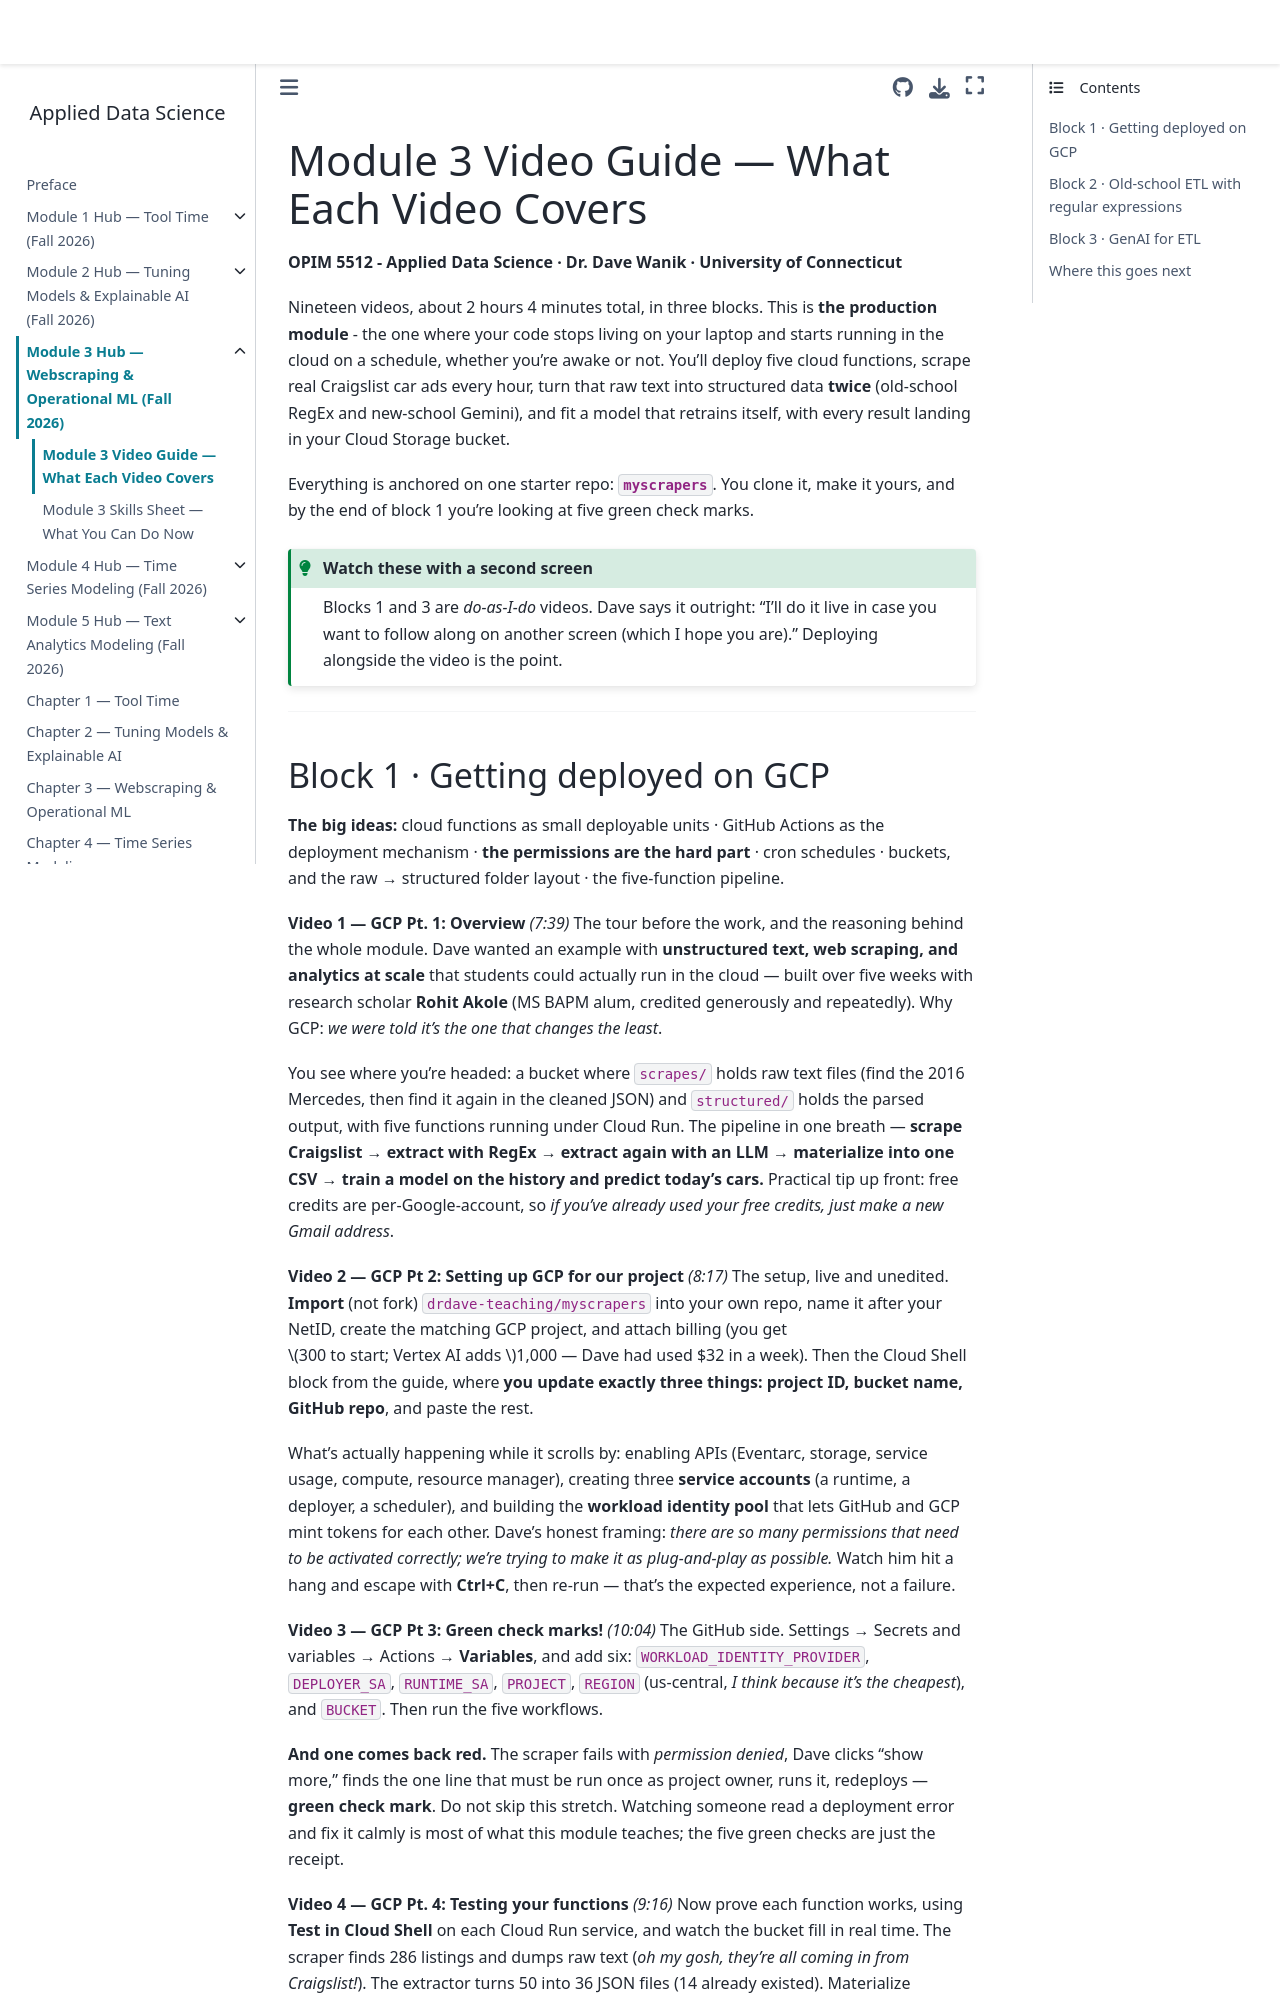

repository: drdave-teaching/opim5512-textbook · page: module3_hub/videos.html · generator: jekyll

# Module 3 Video Guide — What Each Video Covers

**OPIM 5512 - Applied Data Science · Dr. Dave Wanik · University of Connecticut**

Nineteen videos, about 2 hours 4 minutes total, in three blocks. This is **the production module** - the one where your code stops living on your laptop and starts running in the cloud on a schedule, whether you're awake or not. You'll deploy five cloud functions, scrape real Craigslist car ads every hour, turn that raw text into structured data **twice** (old-school RegEx and new-school Gemini), and fit a model that retrains itself, with every result landing in your Cloud Storage bucket.

Everything is anchored on one starter repo: **`myscrapers`**. You clone it, make it yours, and by the end of block 1 you're looking at five green check marks.

```{admonition} Watch these with a second screen
:class: tip
Blocks 1 and 3 are *do-as-I-do* videos. Dave says it outright: "I'll do it live in case you want to follow along on another screen (which I hope you are)." Deploying alongside the video is the point.
```

---
